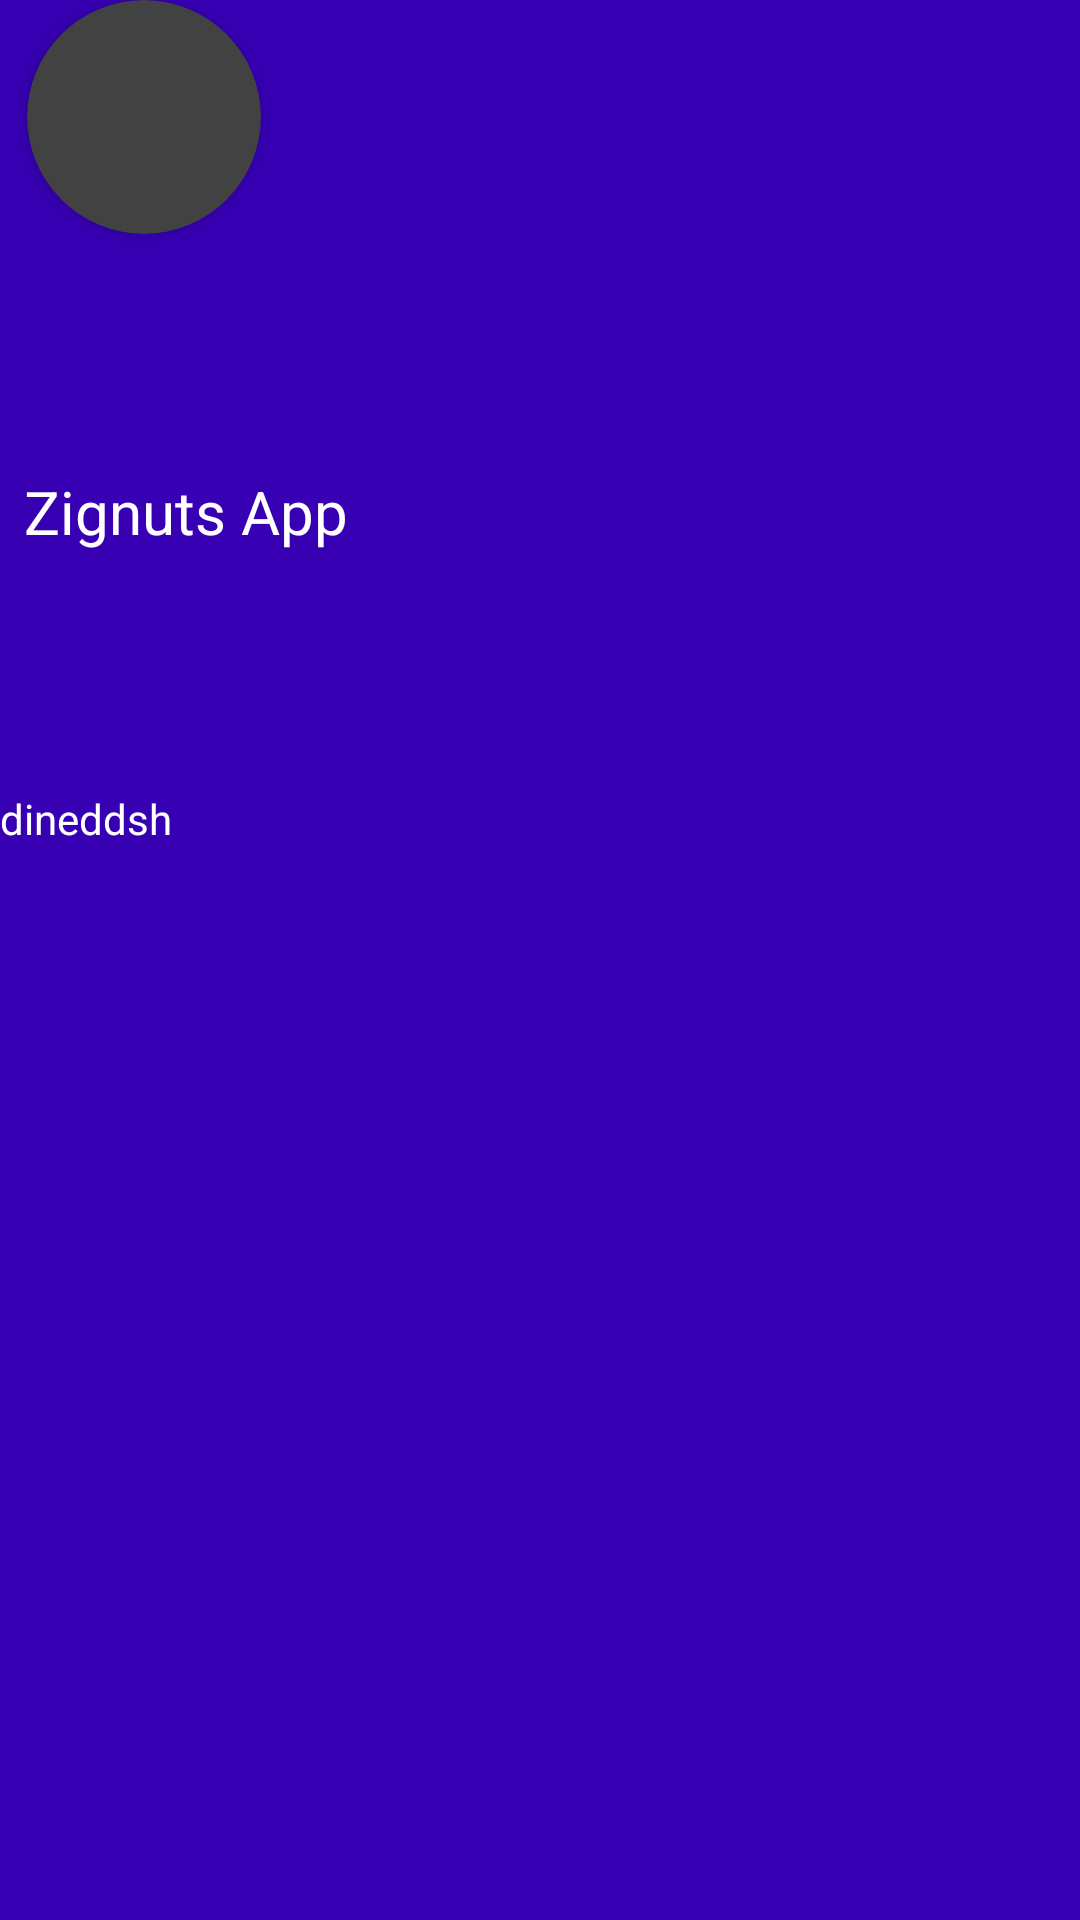

Android layout source for this screen:
<!-- AndroidManifest.xml: application theme Theme.Asssignmet_all -->
<!-- res/layout/nevhead.xml -->
<?xml version="1.0" encoding="utf-8"?>
<LinearLayout
    xmlns:android="http://schemas.android.com/apk/res/android"
    xmlns:app="http://schemas.android.com/apk/res-auto"
    android:layout_width="match_parent"
    android:orientation="vertical"
    android:layout_height="200dp"
    android:background="@color/purple_700"

    >

    <androidx.cardview.widget.CardView
        android:layout_width="78dp"
        android:layout_height="78dp"

        android:layout_marginLeft="9dp"
        app:cardBackgroundColor="@color/cardview_dark_background"
        app:cardCornerRadius="40dp">

        <ImageView
            android:id="@+id/imageView3"
            android:layout_width="91dp"
            android:layout_height="91dp"

            android:layout_gravity="center"
            android:layout_weight="2"


            app:srcCompat="@drawable/ztlab" />
    </androidx.cardview.widget.CardView>

    <TextView
        android:id="@+id/textView2"
        android:layout_width="wrap_content"
        android:layout_height="7dp"
        android:layout_marginLeft="8dp"
        android:layout_weight="1"
        android:gravity="center"

        android:text="Zignuts App"
        android:textColor="@color/white"
        android:textSize="20sp" />
    <TextView
        android:layout_width="wrap_content"
        android:layout_height="wrap_content"
        android:id="@+id/hhid"
        android:textColor="@color/white"
        android:text="dineddsh"
        >

    </TextView>

    <TextView
        android:id="@+id/emaildada"
        android:layout_width="wrap_content"
        android:layout_height="1dp"
        android:layout_marginLeft="8dp"
        android:layout_weight="2"

        android:text=""
        android:textColor="#9C9B9B"
        android:textSize="15sp" />


</LinearLayout>
<!-- resources referenced by this layout -->
<resources>
  <style name="Theme.Asssignmet_all" parent="Theme.MaterialComponents.DayNight.DarkActionBar">
          
          <item name="colorPrimary">@color/purple_500</item>
          <item name="colorPrimaryVariant">#070707</item>
          <item name="colorOnPrimary">@color/white</item>
          
          <item name="colorSecondary">@color/teal_200</item>
          <item name="colorSecondaryVariant">@color/teal_700</item>
          <item name="colorOnSecondary">@color/black</item>
          
          <item name="android:statusBarColor">?attr/colorPrimaryVariant</item>
          
      </style>
  <!-- not gathered from this repository: default colours our renderer supplied (Android Studio template values) -->
  <color name="purple_500">#FF6200EE</color>
  <color name="purple_700">#FF3700B3</color>
  <color name="teal_200">#FF03DAC5</color>
  <color name="teal_700">#FF018786</color>
  <color name="black">#FF000000</color>
  <color name="white">#FFFFFFFF</color>
</resources>
